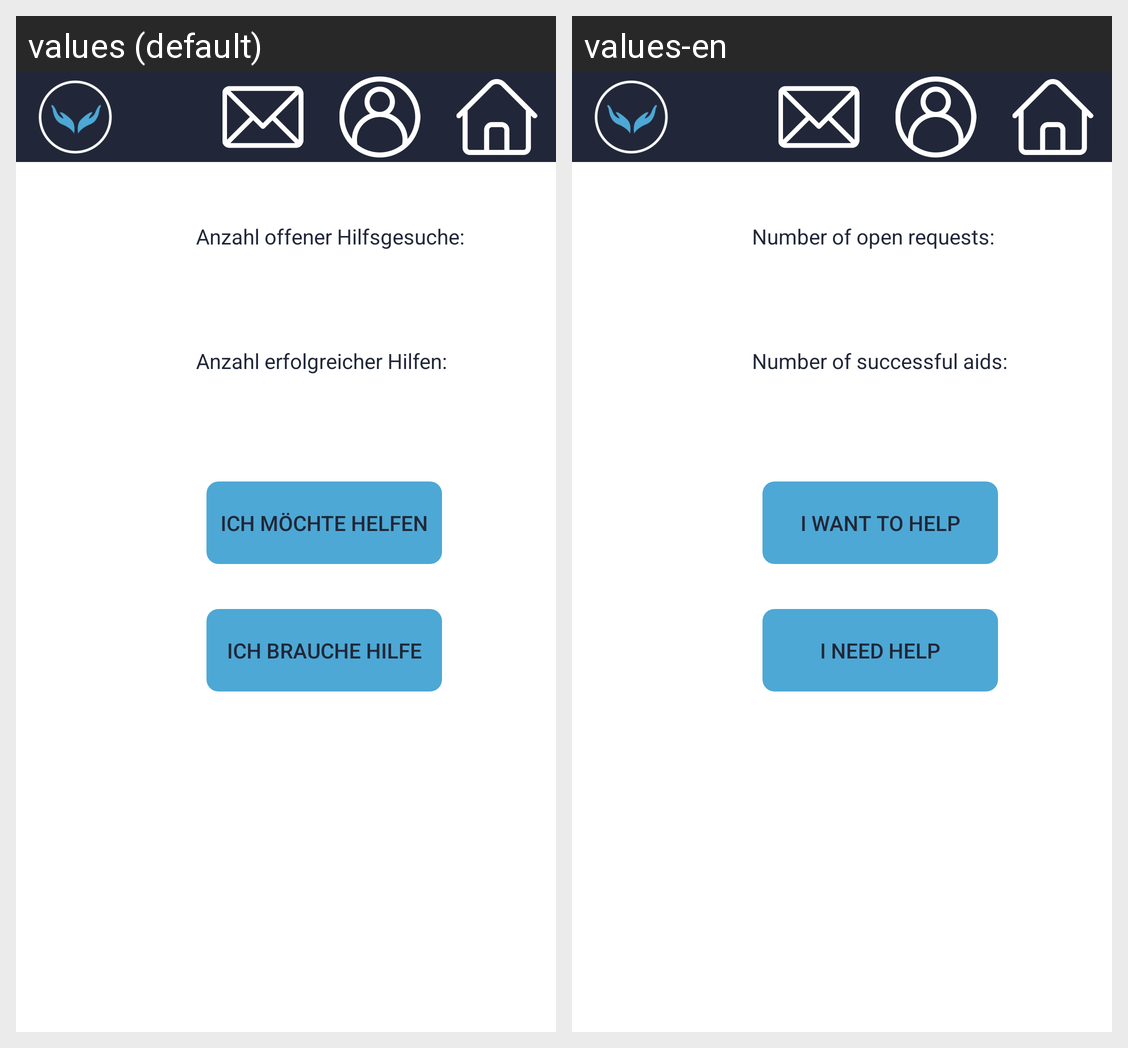

The Android screen above is rendered under two locales of the same app. Produce the string resources it draws, with the default and per-locale values.
Android screen res/layout/activity_main.xml rendered under 2 locales, left to right: values (default), values-en. Device: Nexus 5 (rendered at 1080×1920; each locale shown at half size, 540×960, under a caption strip naming it); theme AppTheme.
Strings drawn on this screen, with the default value and each locale's value (text and hints the layout hard-codes, and strings that could not be matched under every locale, appear in the picture but are not listed):

want_to_help
  values: Ich möchte helfen
  values-en: I want to help

need_help
  values: Ich brauche Hilfe
  values-en: I need help

open_count
  values: Anzahl offener Hilfsgesuche:
  values-en: Number of open requests:

done_count
  values: Anzahl erfolgreicher Hilfen:
  values-en: Number of successful aids:
